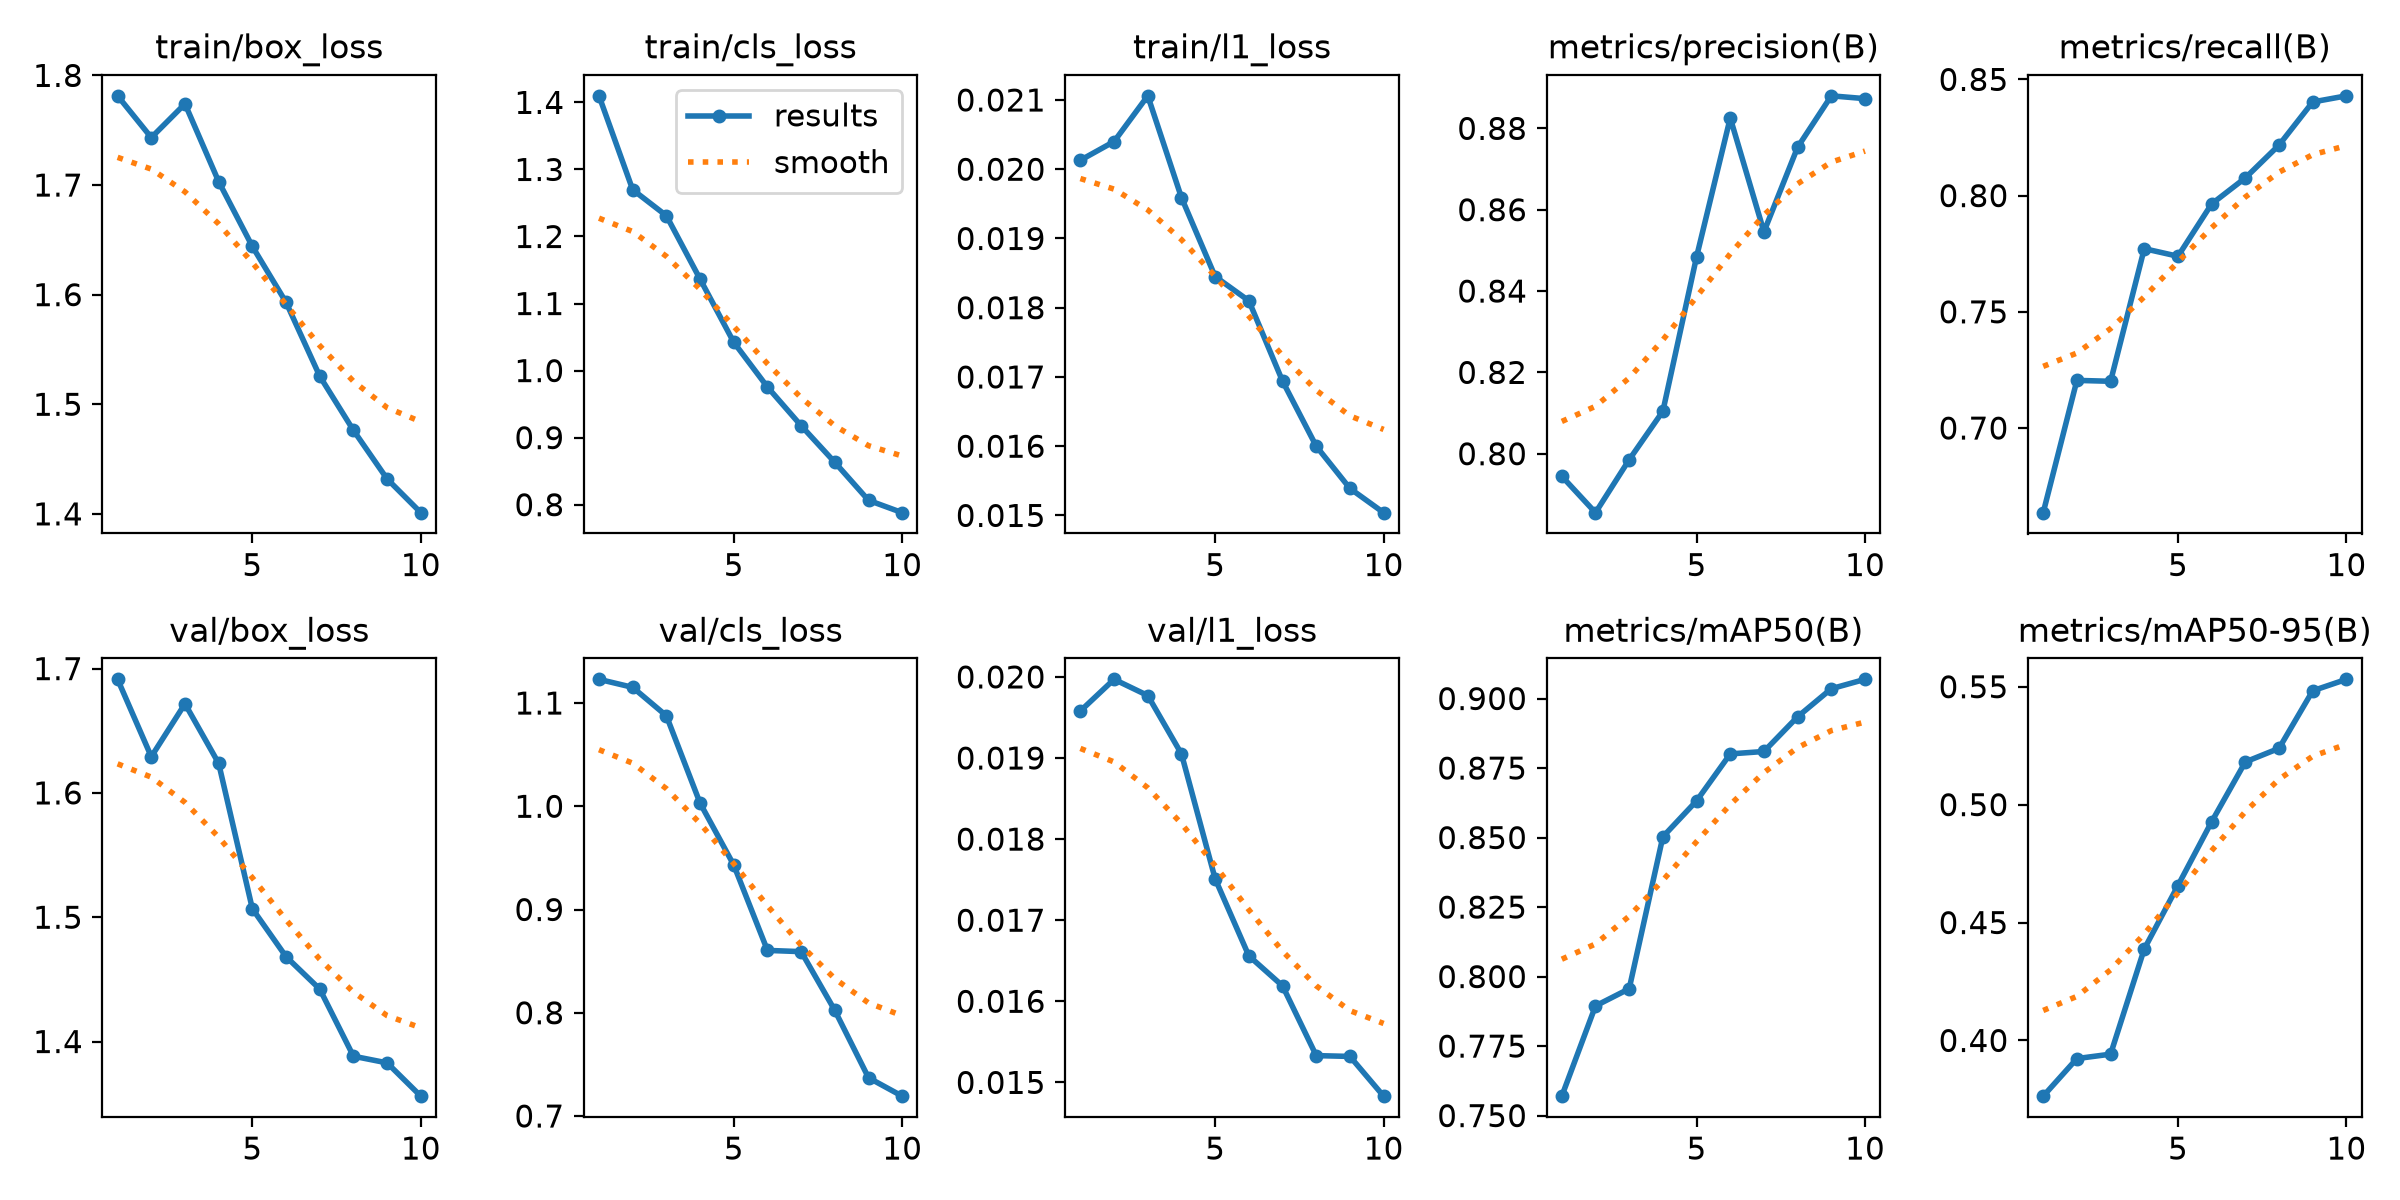

Values plotted in this chart, from the file beside it:
epoch, time, train/box_loss, train/cls_loss, train/l1_loss, metrics/precision(B), metrics/recall(B), metrics/mAP50(B), metrics/mAP50-95(B), val/box_loss, val/cls_loss, val/l1_loss, lr/pg0, lr/pg1, lr/pg2
1, 67.3, 1.781, 1.41, 0.02013, 0.7945, 0.6636, 0.757, 0.3764, 1.691, 1.123, 0.01958, 0.0006655, 0.0006655, 0.0006655
2, 140.9, 1.743, 1.27, 0.0204, 0.7855, 0.7205, 0.7894, 0.3923, 1.629, 1.115, 0.01997, 0.0012, 0.0012, 0.0012
3, 217.6, 1.774, 1.231, 0.02106, 0.7985, 0.7201, 0.7956, 0.3942, 1.672, 1.088, 0.01977, 0.001603, 0.001603, 0.001603
4, 294.6, 1.703, 1.136, 0.01959, 0.8105, 0.7772, 0.8503, 0.4388, 1.624, 1.003, 0.01905, 0.001406, 0.001406, 0.001406
5, 365.5, 1.644, 1.042, 0.01845, 0.8484, 0.7739, 0.8632, 0.4657, 1.507, 0.9431, 0.01751, 0.001208, 0.001208, 0.001208
6, 436.7, 1.593, 0.9755, 0.0181, 0.8826, 0.7964, 0.8801, 0.4928, 1.468, 0.8604, 0.01656, 0.00101, 0.00101, 0.00101
7, 509.2, 1.526, 0.9178, 0.01694, 0.8546, 0.8076, 0.881, 0.5181, 1.442, 0.8592, 0.01619, 0.000812, 0.000812, 0.000812
8, 587.1, 1.476, 0.8631, 0.016, 0.8754, 0.8217, 0.8934, 0.5239, 1.388, 0.8022, 0.01533, 0.000614, 0.000614, 0.000614
9, 661.6, 1.432, 0.8065, 0.01539, 0.888, 0.8403, 0.9035, 0.5483, 1.383, 0.737, 0.01532, 0.000416, 0.000416, 0.000416
10, 734.1, 1.401, 0.7881, 0.01504, 0.8873, 0.8429, 0.9069, 0.5531, 1.356, 0.7192, 0.01483, 0.000218, 0.000218, 0.000218
